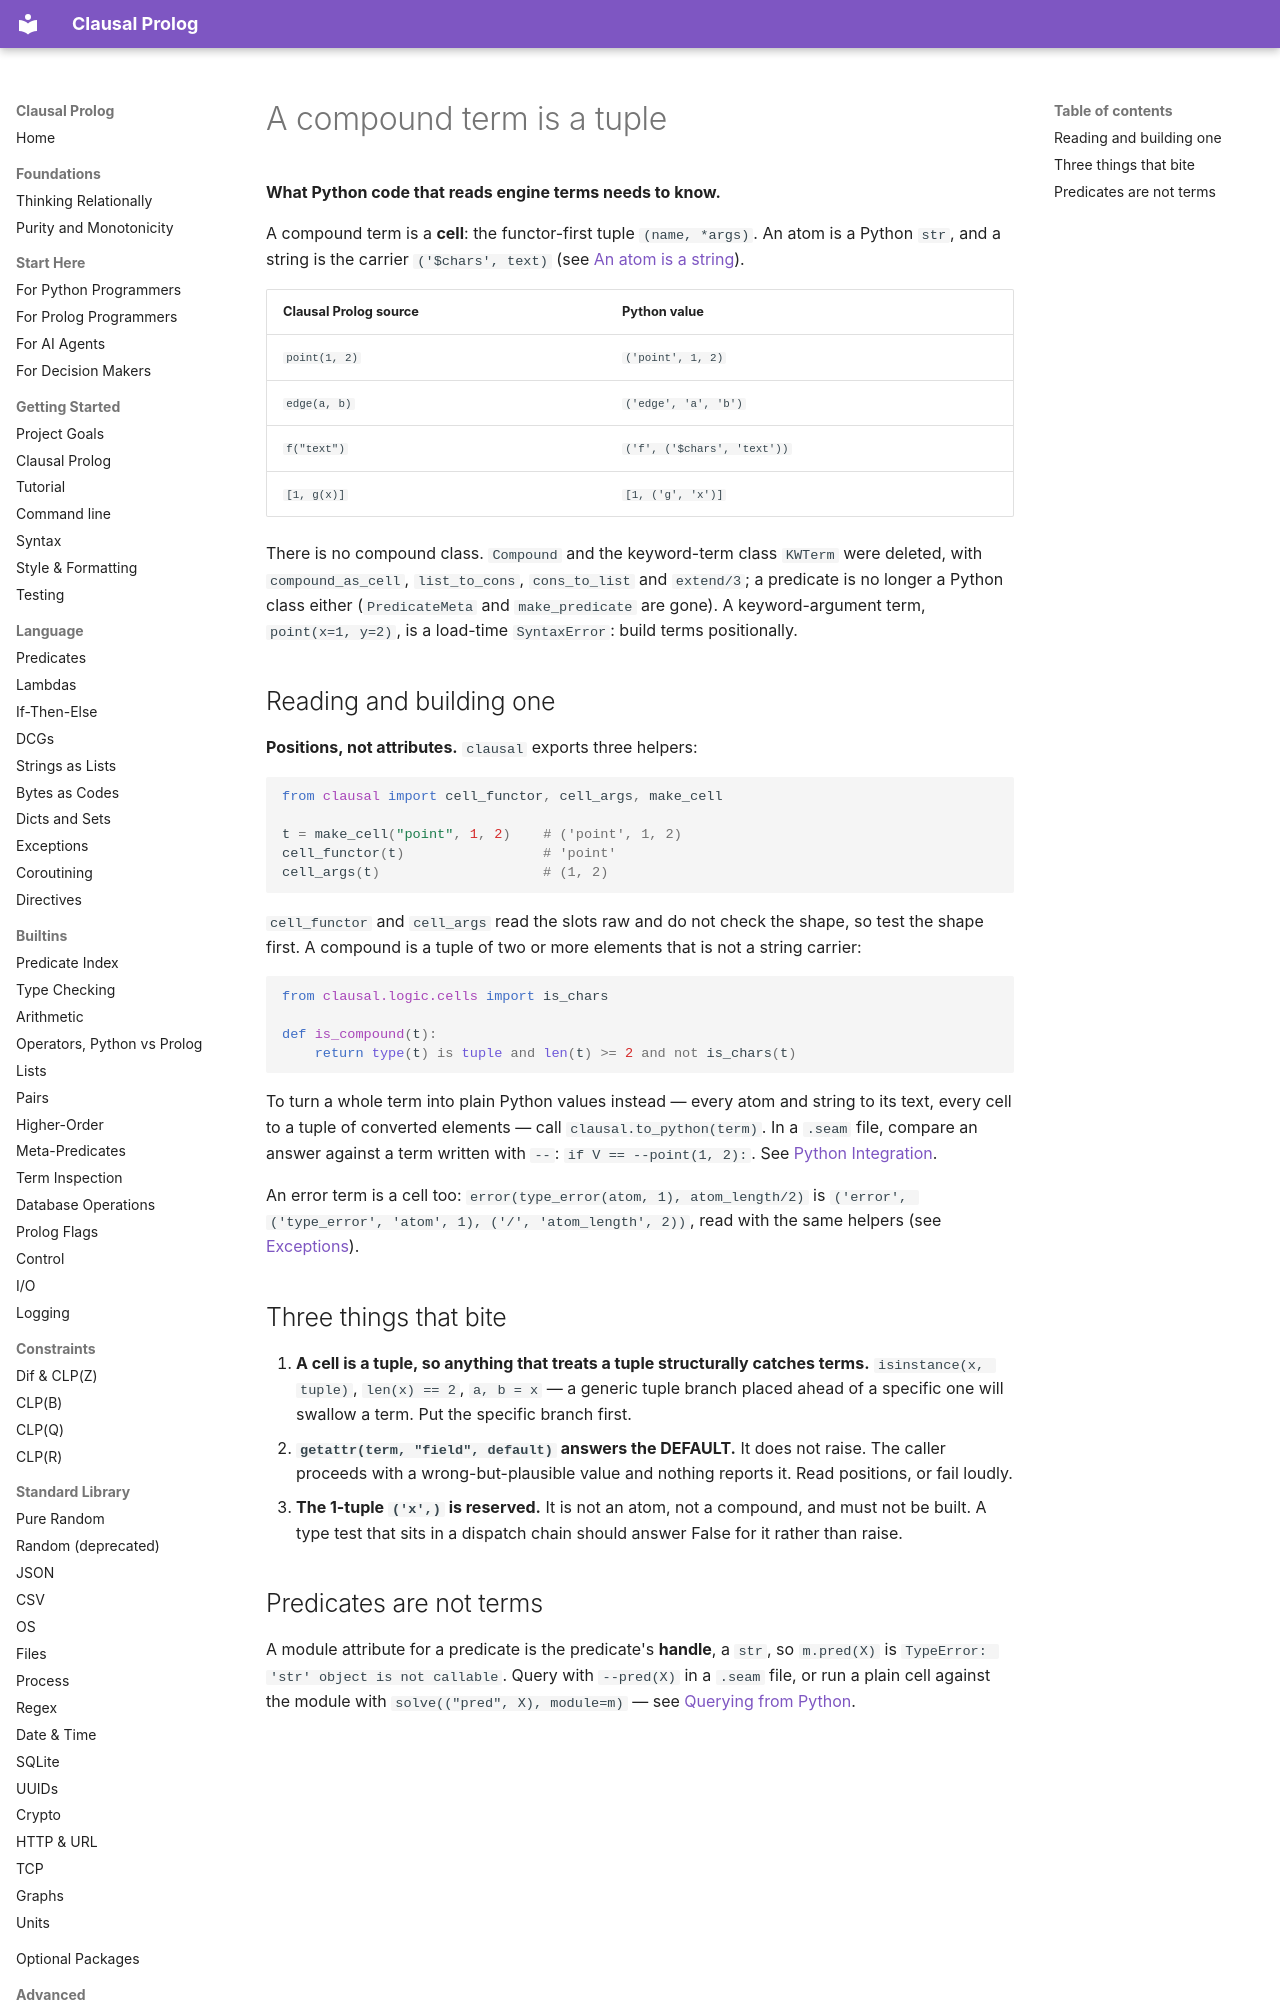

repository: neurosymbolica/clausal-prolog · page: terms-are-tuples/index.html · generator: mkdocs

# A compound term is a tuple

**What Python code that reads engine terms needs to know.**

A compound term is a **cell**: the functor-first tuple `(name, *args)`.
An atom is a Python `str`, and a string is the carrier `('$chars', text)`
(see [An atom is a string](atoms-are-strings.md)).

| Clausal Prolog source | Python value |
|---|---|
| `point(1, 2)` | `('point', 1, 2)` |
| `edge(a, b)` | `('edge', 'a', 'b')` |
| `f("text")` | `('f', ('$chars', 'text'))` |
| `[1, g(x)]` | `[1, ('g', 'x')]` |

There is no compound class. `Compound` and the keyword-term class `KWTerm`
were deleted, with `compound_as_cell`, `list_to_cons`, `cons_to_list` and
`extend/3`; a predicate is no longer a Python class either (`PredicateMeta`
and `make_predicate` are gone). A keyword-argument term, `point(x=1, y=2)`, is
a load-time `SyntaxError`: build terms positionally.

## Reading and building one

**Positions, not attributes.** `clausal` exports three helpers:

```python
from clausal import cell_functor, cell_args, make_cell

t = make_cell("point", 1, 2)    # ('point', 1, 2)
cell_functor(t)                 # 'point'
cell_args(t)                    # (1, 2)
```

`cell_functor` and `cell_args` read the slots raw and do not check the shape,
so test the shape first. A compound is a tuple of two or more elements that
is not a string carrier:

```python
from clausal.logic.cells import is_chars

def is_compound(t):
    return type(t) is tuple and len(t) >= 2 and not is_chars(t)
```

To turn a whole term into plain Python values instead — every atom and
string to its text, every cell to a tuple of converted elements — call
`clausal.to_python(term)`. In a `.seam` file, compare an answer against a
term written with `--`: `if V == --point(1, 2):`. See
[Python Integration](python_integration.md).

An error term is a cell too: `error(type_error(atom, 1), atom_length/2)` is
`('error', ('type_error', 'atom', 1), ('/', 'atom_length', 2))`, read with the
same helpers (see [Exceptions](exceptions.md)).
